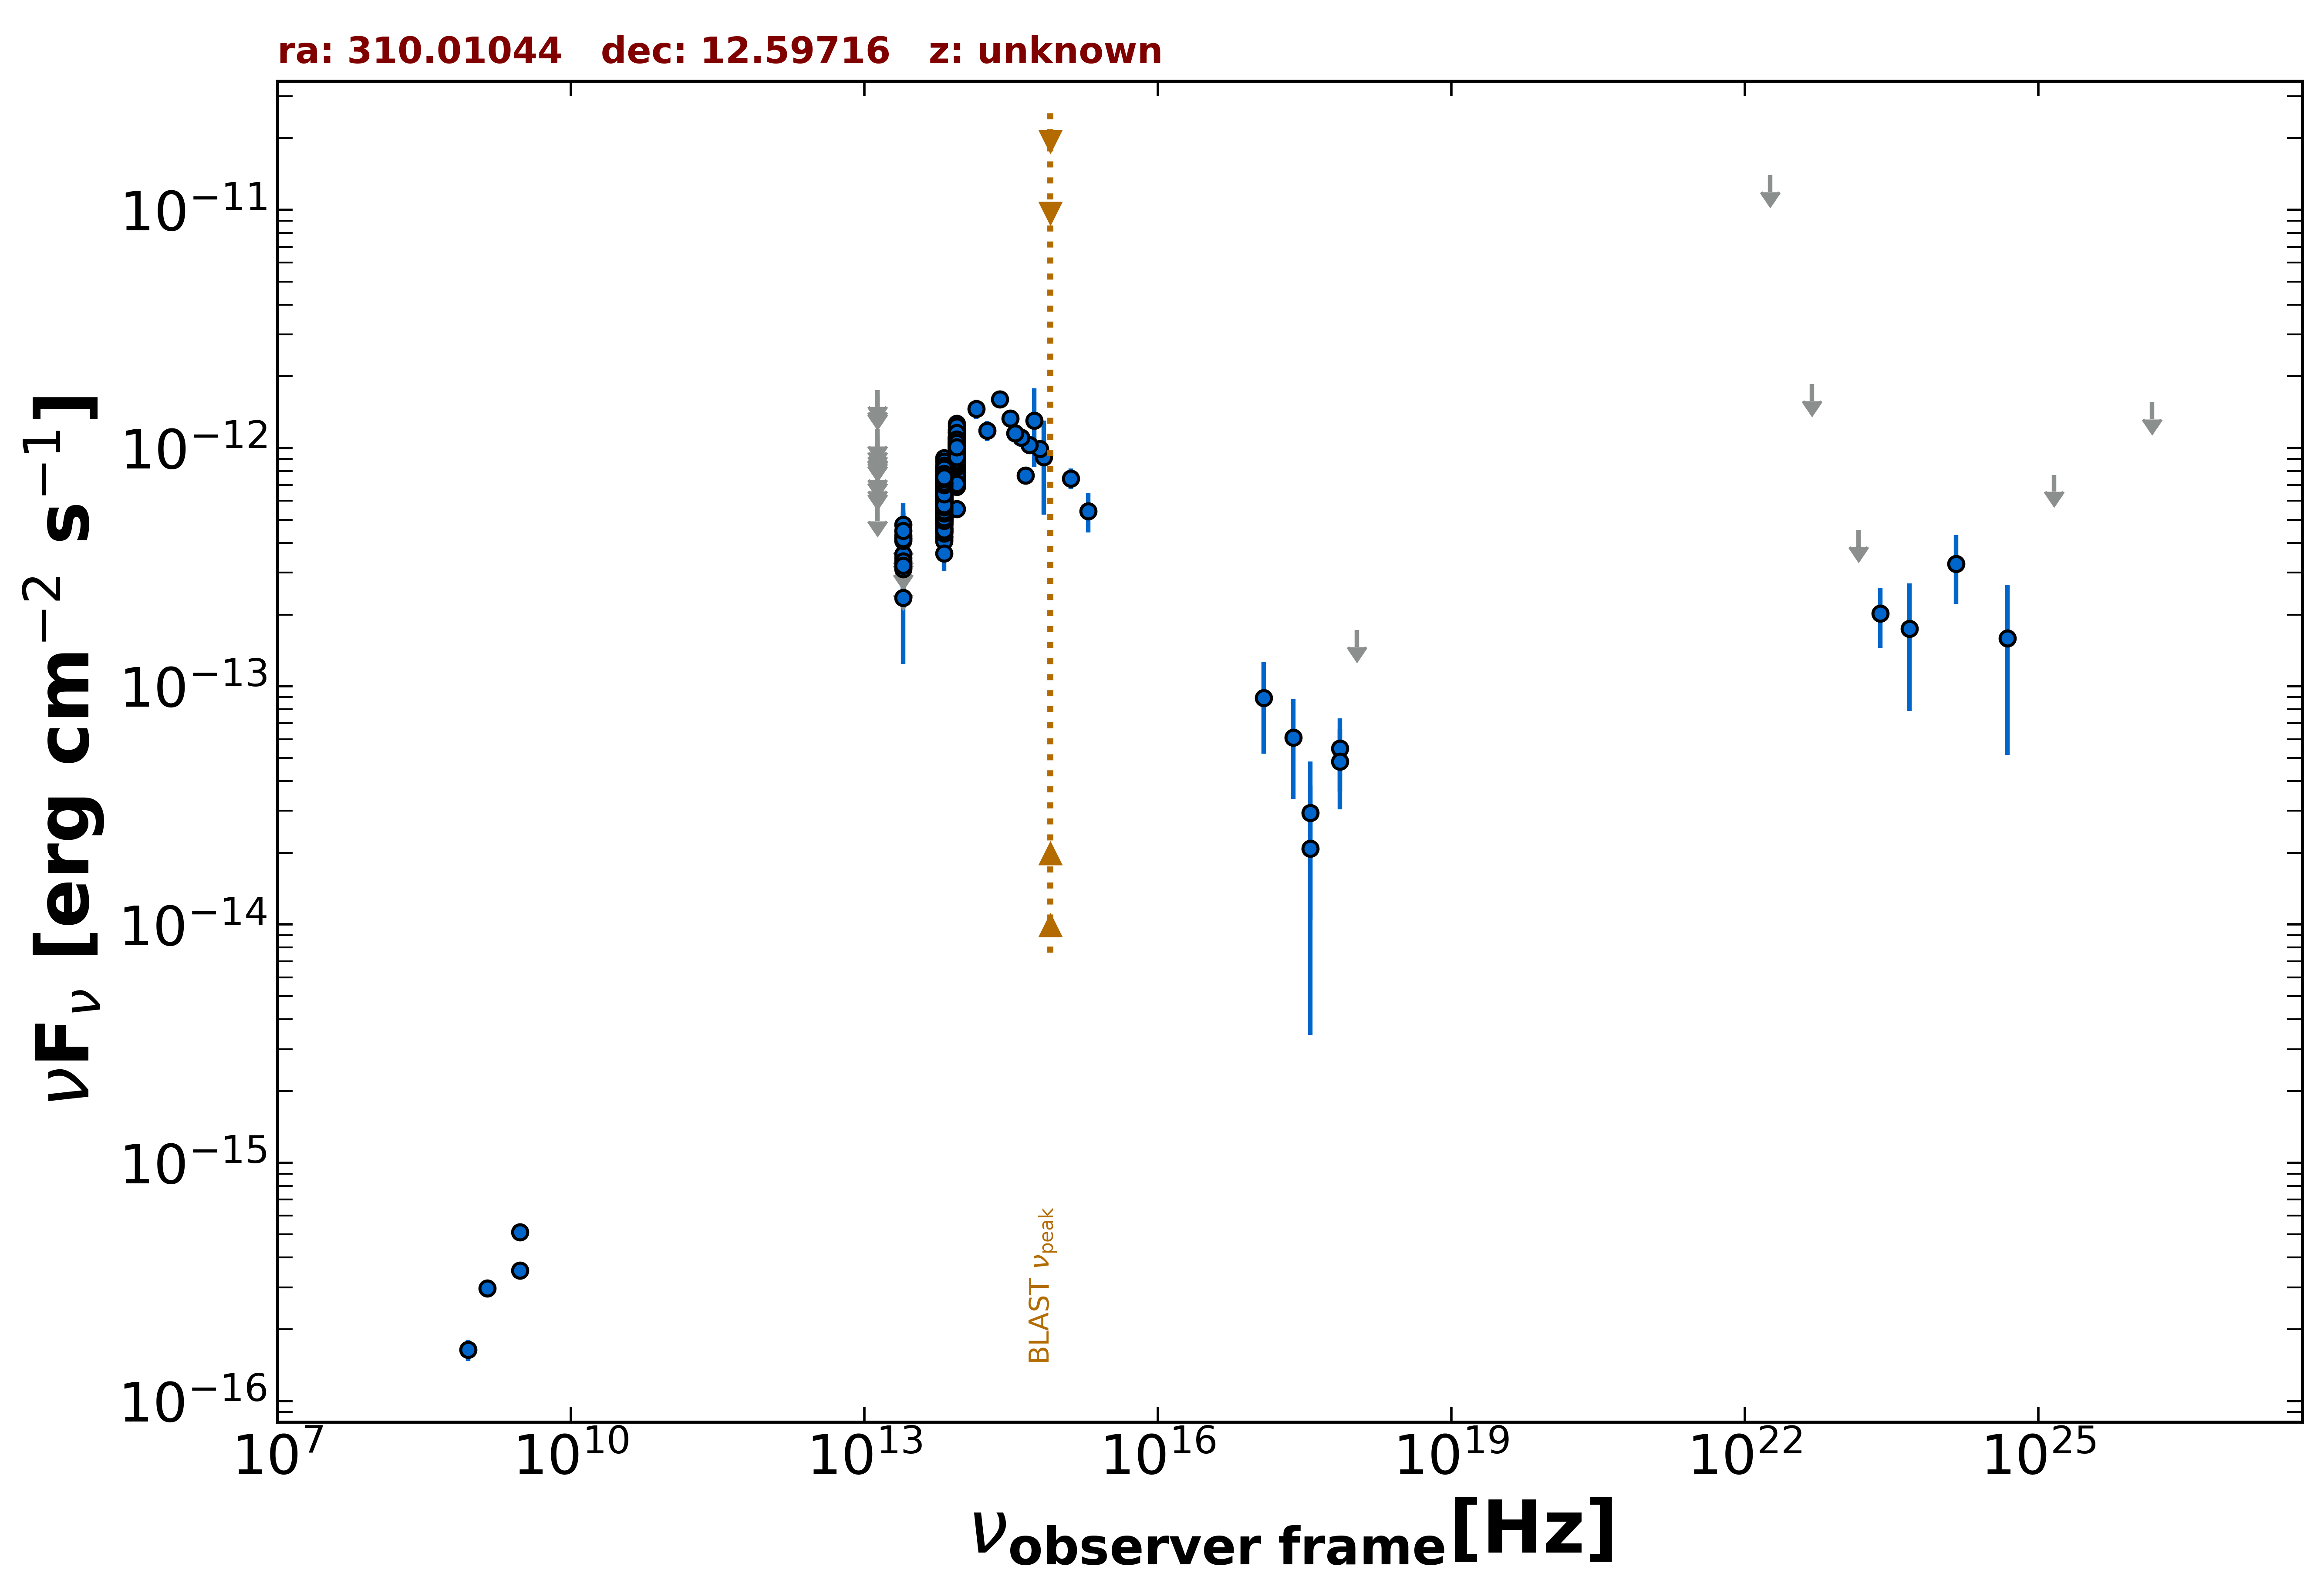

Data behind this chart, as committed beside it:
freq., flux, err_flux, MJD_start, MJD_end, flag, catalog, reference
1.400e+09, 2.968e-16, 1.120e-17, 55000, 55000, , NVSS, Condon et al. 1998  AJ  115  1693
8.870e+08, 1.641e-16, 1.685e-17, 55000, 55000, , RACS, Hale et al. 2021  PASA  38  e058
3.000e+09, 5.108e-16, 2.135e-17, 55000, 55000, , VLASSQL, Gordon et al. 2021  ApJS  255  30
3.000e+09, 3.526e-16, 9.750e-18, 55000, 55000, , VLASSQL, Gordon et al. 2021  ApJS  255  30
2.418e+17, 6.101e-14, 2.736e-14, 57233, 57463, , 1OUSX, Giommi et al. in preparation
3.627e+17, 2.945e-14, 1.897e-14, 57233, 57463, , 1OUSX, Giommi et al. in preparation
7.253e+17, 5.484e-14, 1.863e-14, 57233, 57463, , 1OUSX, Giommi et al. in preparation
1.088e+18, 1.723e-13, 0.000e+00, 57233, 57463, UL, 1OUSX, Giommi et al. in preparation
7.253e+17, 4.829e-14, 1.790e-14, 55000, 55000, , 2SXPS, Evans et al. 2020  ApJS  247  54
1.209e+17, 8.929e-14, 3.710e-14, 55000, 55000, , 2SXPS, Evans et al. 2020  ApJS  247  54
3.627e+17, 2.081e-14, 1.737e-14, 55000, 55000, , 2SXPS, Evans et al. 2020  ApJS  247  54
1.389e+14, 1.460e-12, 1.360e-13, 55000, 55000, , 2MASS, Skrutskie et al. 2006  AJ  131  1163
1.804e+14, 1.183e-12, 1.135e-13, 55000, 55000, , 2MASS, Skrutskie et al. 2006  AJ  131  1163
2.427e+14, 1.605e-12, 1.255e-13, 55000, 55000, , 2MASS, Skrutskie et al. 2006  AJ  131  1163
8.817e+13, 7.962e-13, 3.250e-15, 55000, 55000, , UNWISE, Schlafly et al. 2019  ApJS  240  30
6.517e+13, 6.275e-13, 4.150e-15, 55000, 55000, , UNWISE, Schlafly et al. 2019  ApJS  240  30
8.817e+13, 1.057e-12, 2.450e-14, 55000, 55000, , WISE, Wright et al. 2010  AJ  140  1868
6.517e+13, 7.639e-13, 1.830e-14, 55000, 55000, , WISE, Wright et al. 2010  AJ  140  1868
2.498e+13, 3.104e-13, 2.895e-14, 55000, 55000, , WISE, Wright et al. 2010  AJ  140  1868
1.363e+13, 5.796e-13, 0.000e+00, 55000, 55000, UL, WISE, Wright et al. 2010  AJ  140  1868
8.817e+13, 9.420e-13, 3.385e-14, 56969, 56969, , NEOWISE, Mainzer et al. 2014  ApJ  792  30
6.517e+13, 6.401e-13, 4.425e-14, 56969, 56969, , NEOWISE, Mainzer et al. 2014  ApJ  792  30
8.817e+13, 9.613e-13, 3.450e-14, 56968, 56968, , NEOWISE, Mainzer et al. 2014  ApJ  792  30
6.517e+13, 7.058e-13, 4.615e-14, 56968, 56968, , NEOWISE, Mainzer et al. 2014  ApJ  792  30
8.817e+13, 9.248e-13, 3.580e-14, 56968, 56968, , NEOWISE, Mainzer et al. 2014  ApJ  792  30
6.517e+13, 6.255e-13, 5.595e-14, 56968, 56968, , NEOWISE, Mainzer et al. 2014  ApJ  792  30
8.817e+13, 9.569e-13, 4.870e-14, 56969, 56969, , NEOWISE, Mainzer et al. 2014  ApJ  792  30
6.517e+13, 6.273e-13, 4.570e-14, 56969, 56969, , NEOWISE, Mainzer et al. 2014  ApJ  792  30
8.817e+13, 8.971e-13, 3.635e-14, 56968, 56968, , NEOWISE, Mainzer et al. 2014  ApJ  792  30
6.517e+13, 6.690e-13, 4.440e-14, 56968, 56968, , NEOWISE, Mainzer et al. 2014  ApJ  792  30
8.817e+13, 9.983e-13, 3.880e-14, 56968, 56968, , NEOWISE, Mainzer et al. 2014  ApJ  792  30
6.517e+13, 6.261e-13, 4.730e-14, 56968, 56968, , NEOWISE, Mainzer et al. 2014  ApJ  792  30
8.817e+13, 9.308e-13, 3.515e-14, 56968, 56968, , NEOWISE, Mainzer et al. 2014  ApJ  792  30
6.517e+13, 6.175e-13, 4.385e-14, 56968, 56968, , NEOWISE, Mainzer et al. 2014  ApJ  792  30
8.817e+13, 8.671e-13, 3.355e-14, 56968, 56968, , NEOWISE, Mainzer et al. 2014  ApJ  792  30
6.517e+13, 6.152e-13, 4.080e-14, 56968, 56968, , NEOWISE, Mainzer et al. 2014  ApJ  792  30
8.817e+13, 9.231e-13, 4.000e-14, 56968, 56968, , NEOWISE, Mainzer et al. 2014  ApJ  792  30
6.517e+13, 7.071e-13, 5.085e-14, 56968, 56968, , NEOWISE, Mainzer et al. 2014  ApJ  792  30
8.817e+13, 9.693e-13, 3.590e-14, 56969, 56969, , NEOWISE, Mainzer et al. 2014  ApJ  792  30
6.517e+13, 6.568e-13, 4.240e-14, 56969, 56969, , NEOWISE, Mainzer et al. 2014  ApJ  792  30
8.817e+13, 9.420e-13, 3.475e-14, 56968, 56968, , NEOWISE, Mainzer et al. 2014  ApJ  792  30
6.517e+13, 7.521e-13, 6.035e-14, 56968, 56968, , NEOWISE, Mainzer et al. 2014  ApJ  792  30
8.817e+13, 9.088e-13, 3.350e-14, 56968, 56968, , NEOWISE, Mainzer et al. 2014  ApJ  792  30
6.517e+13, 6.502e-13, 4.315e-14, 56968, 56968, , NEOWISE, Mainzer et al. 2014  ApJ  792  30
8.817e+13, 9.684e-13, 4.090e-14, 57327, 57327, , NEOWISE, Mainzer et al. 2014  ApJ  792  30
6.517e+13, 8.361e-13, 5.470e-14, 57327, 57327, , NEOWISE, Mainzer et al. 2014  ApJ  792  30
8.817e+13, 1.097e-12, 4.850e-14, 57328, 57328, , NEOWISE, Mainzer et al. 2014  ApJ  792  30
6.517e+13, 7.632e-13, 4.145e-14, 57328, 57328, , NEOWISE, Mainzer et al. 2014  ApJ  792  30
8.817e+13, 1.005e-12, 3.775e-14, 57327, 57327, , NEOWISE, Mainzer et al. 2014  ApJ  792  30
6.517e+13, 7.242e-13, 5.140e-14, 57327, 57327, , NEOWISE, Mainzer et al. 2014  ApJ  792  30
8.817e+13, 1.103e-12, 4.750e-14, 57327, 57327, , NEOWISE, Mainzer et al. 2014  ApJ  792  30
6.517e+13, 7.349e-13, 4.470e-14, 57327, 57327, , NEOWISE, Mainzer et al. 2014  ApJ  792  30
8.817e+13, 1.116e-12, 3.800e-14, 57328, 57328, , NEOWISE, Mainzer et al. 2014  ApJ  792  30
6.517e+13, 7.169e-13, 4.360e-14, 57328, 57328, , NEOWISE, Mainzer et al. 2014  ApJ  792  30
8.817e+13, 1.052e-12, 3.900e-14, 57327, 57327, , NEOWISE, Mainzer et al. 2014  ApJ  792  30
6.517e+13, 7.675e-13, 4.030e-14, 57327, 57327, , NEOWISE, Mainzer et al. 2014  ApJ  792  30
8.817e+13, 1.024e-12, 3.880e-14, 57327, 57327, , NEOWISE, Mainzer et al. 2014  ApJ  792  30
6.517e+13, 9.067e-13, 4.930e-14, 57327, 57327, , NEOWISE, Mainzer et al. 2014  ApJ  792  30
8.817e+13, 1.061e-12, 4.000e-14, 57327, 57327, , NEOWISE, Mainzer et al. 2014  ApJ  792  30
6.517e+13, 6.827e-13, 5.790e-14, 57327, 57327, , NEOWISE, Mainzer et al. 2014  ApJ  792  30
... 611 more rows
